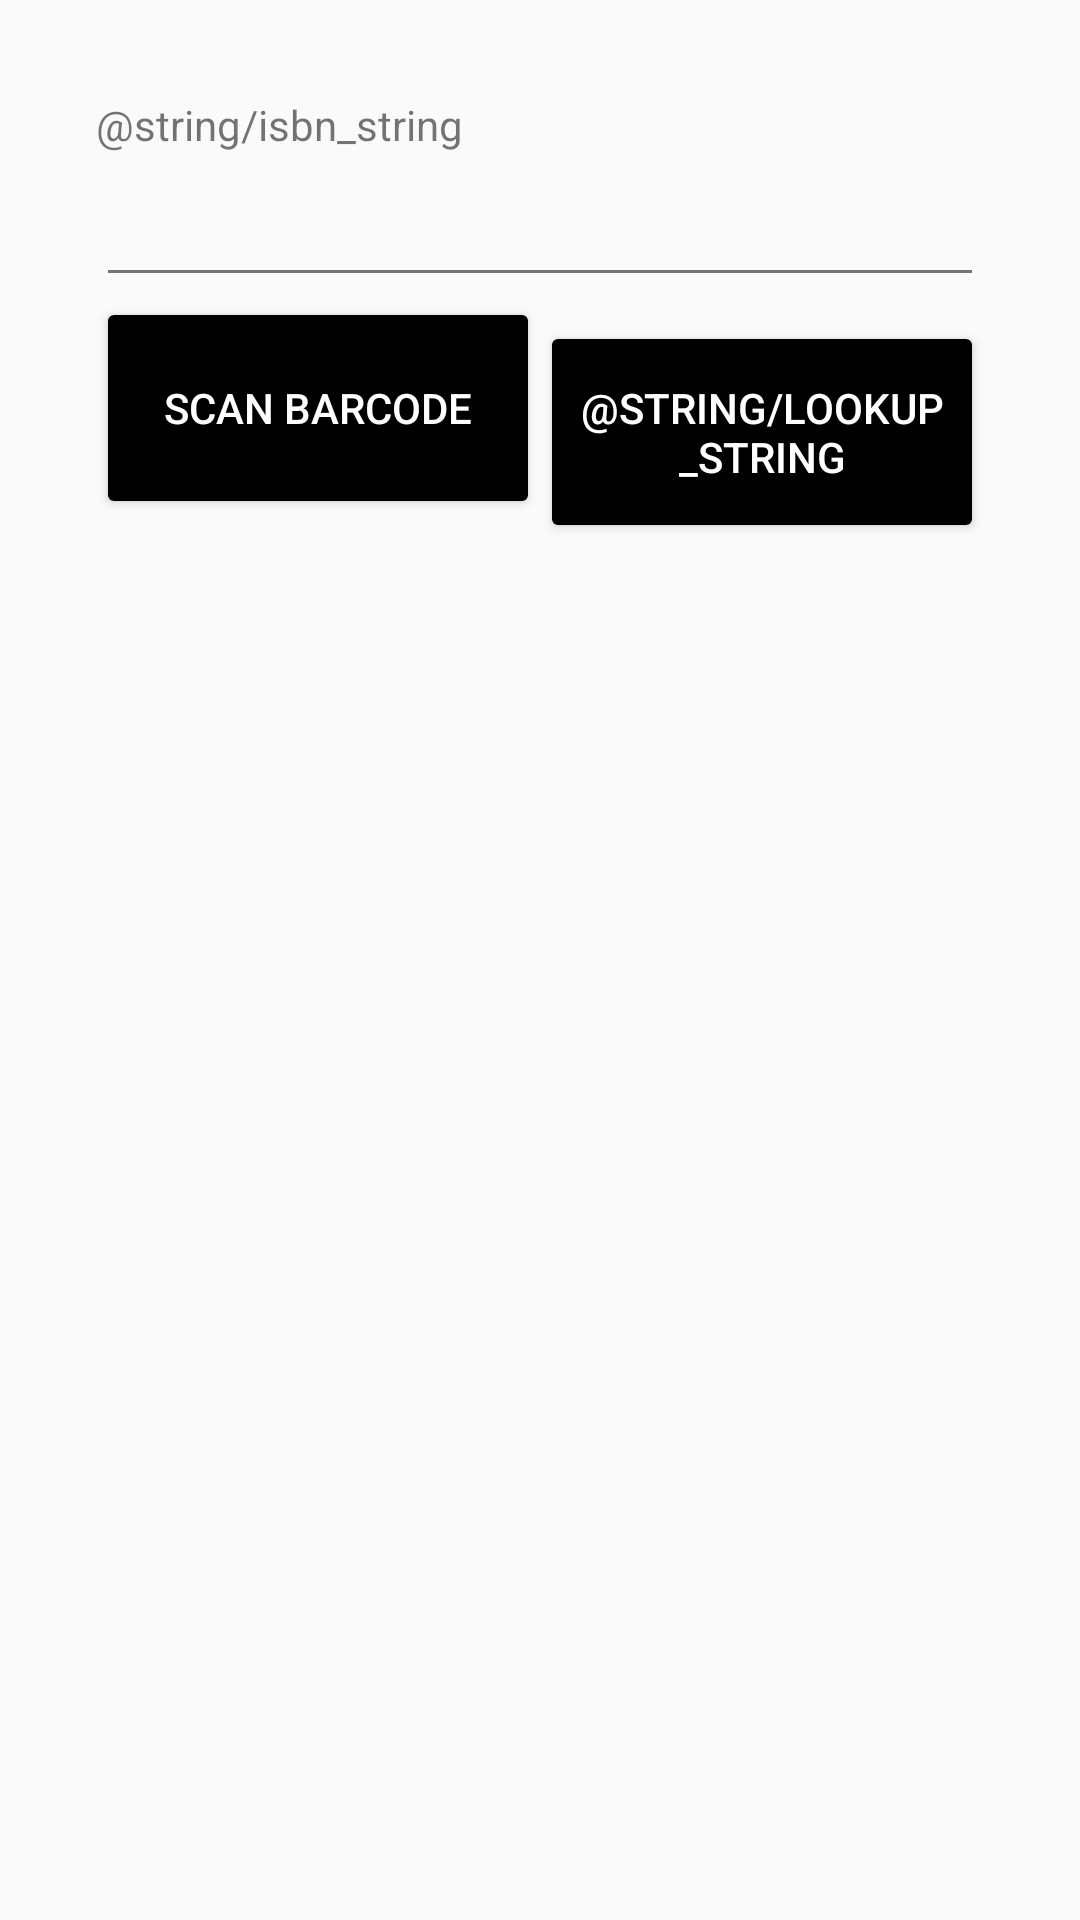

Here is an Android app screen rendered from its layout file. Give the layout XML and the strings, colors and styles it references.
<!-- AndroidManifest.xml: application theme AppTheme -->
<!-- res/layout/activity_lookup.xml -->
<?xml version="1.0" encoding="utf-8"?>
<LinearLayout xmlns:android="http://schemas.android.com/apk/res/android"
    xmlns:tools="http://schemas.android.com/tools"
    android:layout_width="match_parent"
    android:layout_height="match_parent"
    android:orientation="vertical"
    android:padding="32dp"
    tools:context=".LookupActivity">

    <TextView
        android:id="@+id/isbn_label"
        android:layout_width="wrap_content"
        android:layout_height="wrap_content"
        android:text="@string/isbn_string" />

    <EditText
        android:id="@+id/book_isbn"
        android:layout_width="match_parent"
        android:layout_height="wrap_content"
        android:inputType="text"
        android:minHeight="48dp" />


    <LinearLayout
        android:layout_width="match_parent"
        android:layout_height="match_parent"
        android:orientation="horizontal">
        <Button
            android:id="@+id/scan_button"
            android:layout_width="0dp"
            android:layout_height="74dp"
            android:text="@string/barcode_string"
            android:layout_weight="1"/>
        <Button
            android:id="@+id/lookup_button"
            android:layout_width="0dp"
            android:layout_height="74dp"
            android:text="@string/lookup_string"
            android:layout_weight="1"/>
    </LinearLayout>

</LinearLayout>
<!-- resources referenced by this layout -->
<resources>
  <string name="barcode_string">Scan Barcode</string>
  <style name="AppTheme" parent="Theme.AppCompat.Light.DarkActionBar">
          <item name="android:colorPrimary">@color/primary</item>
          <item name="android:colorPrimaryDark">@color/primary_dark</item>
          <item name="android:colorAccent">@color/accent</item>
          <item name="android:textColorPrimary">@color/primary_text</item>
          <item name="android:textColorSecondary">@color/secondary_text</item>
          <item name="android:editTextColor">@color/edit_text</item>
          <item name="android:colorButtonNormal">@color/primary</item>
          <item name="colorPrimary">@color/primary_dark</item>
          <item name="android:itemBackground">@color/secondary_text</item>
      </style>
  <color name="primary">#000000</color>
  <color name="primary_dark">#000000</color>
  <color name="accent">#536DFE</color>
  <color name="primary_text">@android:color/white</color>
  <color name="secondary_text">#757575</color>
  <color name="edit_text">#212121</color>
</resources>
